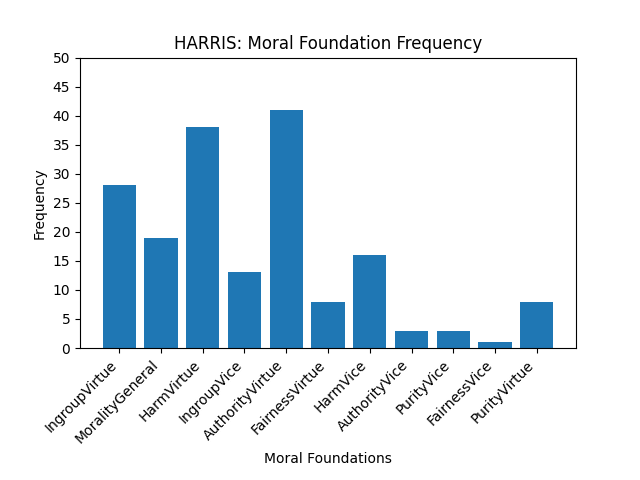

The data file committed next to this chart (first rows):
IngroupVirtue, 28
MoralityGeneral, 19
HarmVirtue, 38
IngroupVice, 13
AuthorityVirtue, 41
FairnessVirtue, 8
HarmVice, 16
AuthorityVice, 3
PurityVice, 3
FairnessVice, 1
PurityVirtue, 8
